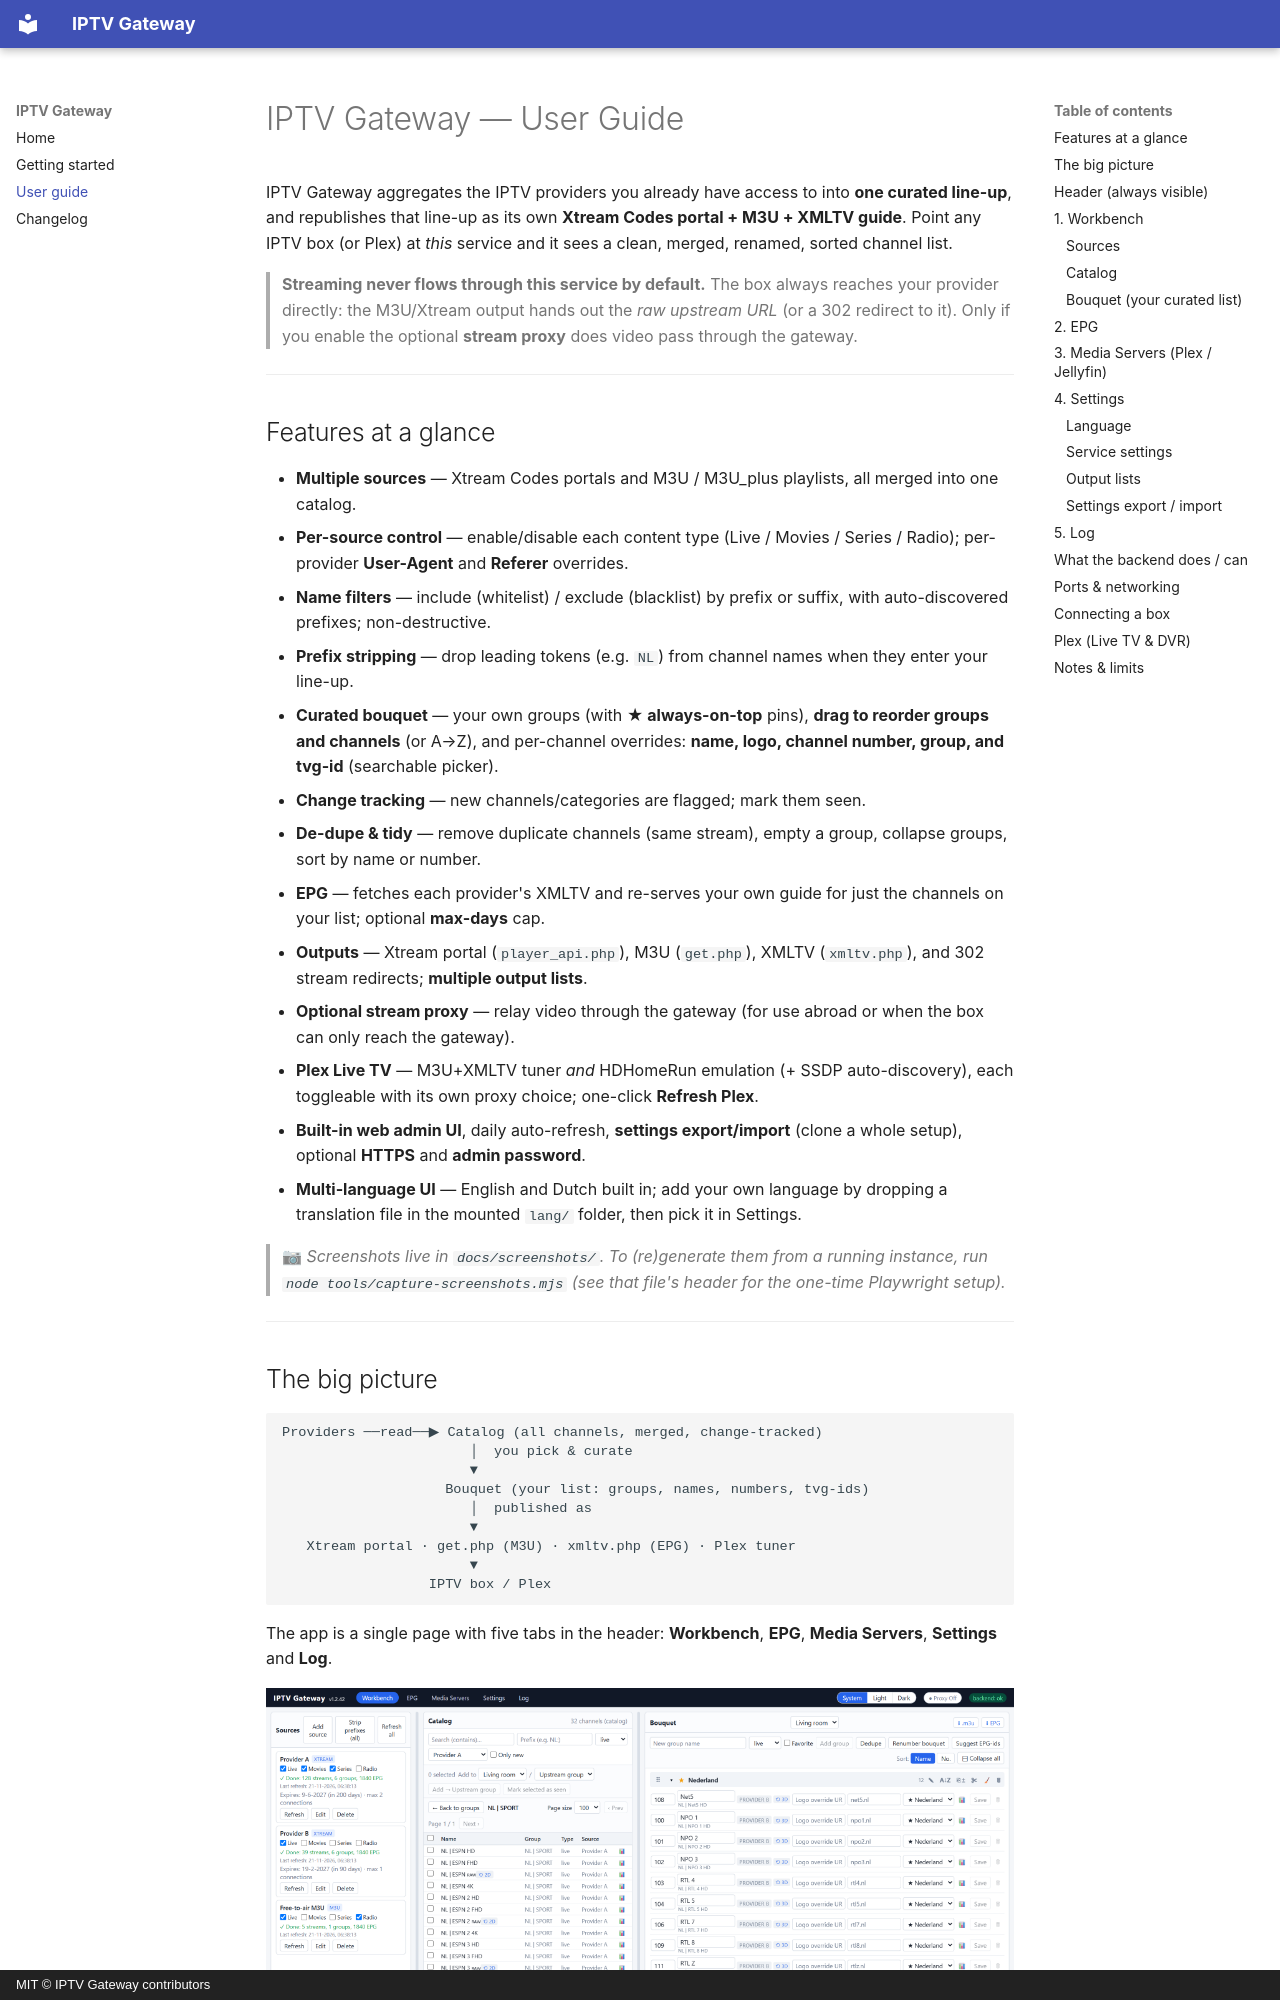

repository: IPTVGateway/IPTVGateway · page: USER-GUIDE/index.html · generator: mkdocs · copyright: MIT © IPTV Gateway contributors

# IPTV Gateway — User Guide

IPTV Gateway aggregates the IPTV providers you already have access to into **one
curated line-up**, and republishes that line-up as its own **Xtream Codes portal
+ M3U + XMLTV guide**. Point any IPTV box (or Plex) at *this* service and it sees
a clean, merged, renamed, sorted channel list.

> **Streaming never flows through this service by default.** The box always
> reaches your provider directly: the M3U/Xtream output hands out the *raw
> upstream URL* (or a 302 redirect to it). Only if you enable the optional
> **stream proxy** does video pass through the gateway.

---

## Features at a glance

- **Multiple sources** — Xtream Codes portals and M3U / M3U_plus playlists, all
  merged into one catalog.
- **Per-source control** — enable/disable each content type (Live / Movies /
  Series / Radio); per-provider **User-Agent** and **Referer** overrides.
- **Name filters** — include (whitelist) / exclude (blacklist) by prefix or
  suffix, with auto-discovered prefixes; non-destructive.
- **Prefix stripping** — drop leading tokens (e.g. `NL`) from channel names when
  they enter your line-up.
- **Curated bouquet** — your own groups (with **★ always-on-top** pins),
  **drag to reorder groups and channels** (or A→Z), and per-channel overrides:
  **name, logo, channel number, group, and tvg-id** (searchable picker).
- **Change tracking** — new channels/categories are flagged; mark them seen.
- **De-dupe & tidy** — remove duplicate channels (same stream), empty a group,
  collapse groups, sort by name or number.
- **EPG** — fetches each provider's XMLTV and re-serves your own guide for just
  the channels on your list; optional **max-days** cap.
- **Outputs** — Xtream portal (`player_api.php`), M3U (`get.php`), XMLTV
  (`xmltv.php`), and 302 stream redirects; **multiple output lists**.
- **Optional stream proxy** — relay video through the gateway (for use abroad or
  when the box can only reach the gateway).
- **Plex Live TV** — M3U+XMLTV tuner *and* HDHomeRun emulation (+ SSDP
  auto-discovery), each toggleable with its own proxy choice; one-click **Refresh
  Plex**.
- **Built-in web admin UI**, daily auto-refresh, **settings export/import**
  (clone a whole setup), optional **HTTPS** and **admin password**.
- **Multi-language UI** — English and Dutch built in; add your own language by
  dropping a translation file in the mounted `lang/` folder, then pick it in
  Settings.

> 📷 _Screenshots live in `docs/screenshots/`. To (re)generate them from a running
> instance, run `node tools/capture-screenshots.mjs` (see that file's header for
> the one-time Playwright setup)._

---
